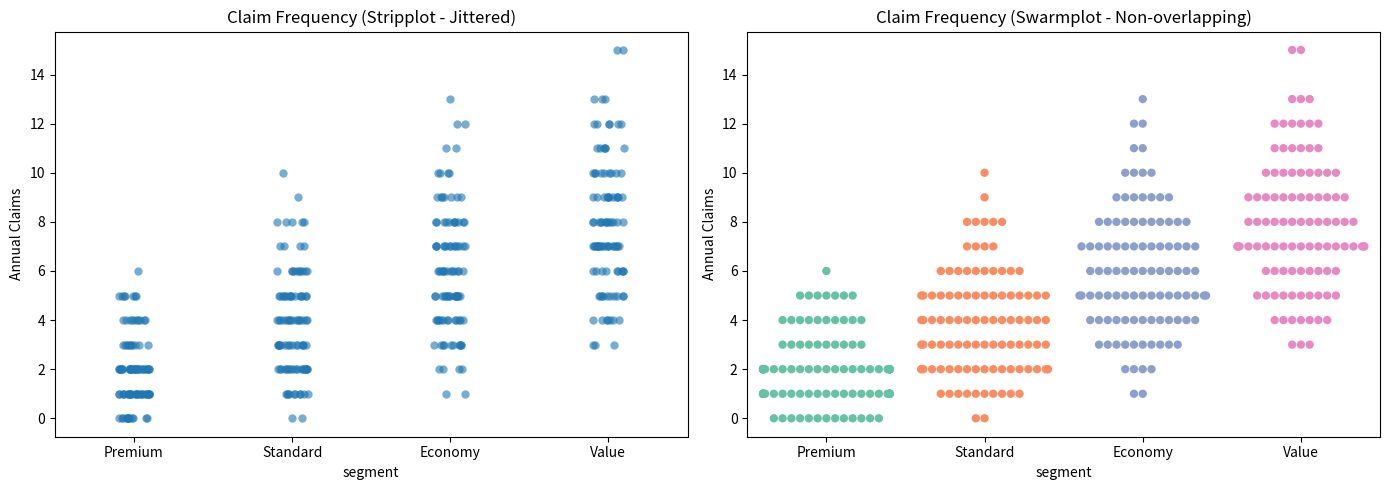

The matplotlib source for this figure:
import seaborn as sns
import pandas as pd
import matplotlib.pyplot as plt
import numpy as np

# --- CODE 8: INSURANCE CLAIMS BY SEGMENT (STRIPPLOT & SWARMPLOT) ---

print("\n" + "="*60)
print("CODE 8: HOUR 3 - INSURANCE CLAIM FREQUENCY ANALYSIS")
print("="*60)

np.random.seed(42)
segments = ['Premium', 'Standard', 'Economy', 'Value']
claims_data = []
seg_list = []

for seg in segments:
    if seg == 'Premium':
        claims = np.random.poisson(2, 100)
    elif seg == 'Standard':
        claims = np.random.poisson(4, 100)
    elif seg == 'Economy':
        claims = np.random.poisson(6, 100)
    else:
        claims = np.random.poisson(8, 100)
    
    claims_data.extend(claims)
    seg_list.extend([seg] * 100)

df = pd.DataFrame({'segment': seg_list, 'annual_claims': claims_data})

fig, axes = plt.subplots(1, 2, figsize=(14, 5))

sns.stripplot(data=df, x='segment', y='annual_claims', 
              ax=axes[0], jitter=True, alpha=0.6, size=6)
axes[0].set_title('Claim Frequency (Stripplot - Jittered)')
axes[0].set_ylabel('Annual Claims')

sns.swarmplot(data=df, x='segment', y='annual_claims', 
              ax=axes[1], size=6, palette='Set2')
axes[1].set_title('Claim Frequency (Swarmplot - Non-overlapping)')
axes[1].set_ylabel('Annual Claims')

plt.tight_layout()
plt.savefig('08_insurance_claims_stripplot.png', dpi=300, bbox_inches='tight')
plt.show()
